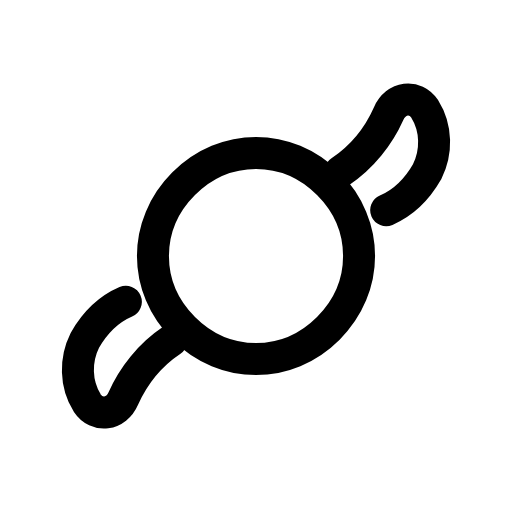
t = 0.00 s
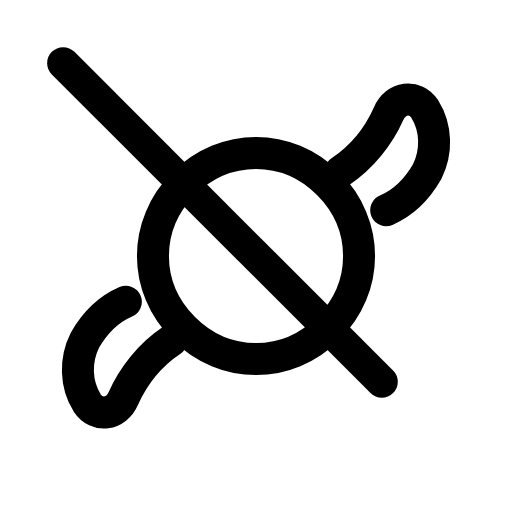
t = 0.24 s
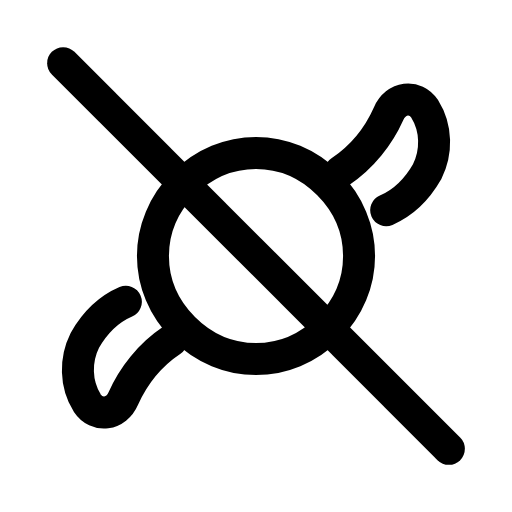
t = 0.50 s
t = 0.76 s: frame unchanged from t = 0.50 s, image omitted
t = 1.02 s: frame unchanged from t = 0.50 s, image omitted
t = 1.28 s: frame unchanged from t = 0.00 s, image omitted

The animated SVG that drew these frames (rendered in a browser with its animation timeline set to each time). Animation: 1 SMIL element (animate=1); one cycle of 1.55 s, repeats indefinitely.

<svg xmlns="http://www.w3.org/2000/svg" width="24" height="24" viewBox="0 0 24 24" fill="none"><g transform="translate(-1.56 -1.56) scale(1.13)"><path stroke="currentColor" stroke-width="1.327" stroke-linecap="round" stroke-linejoin="round" fill="none" d="M9 9C10.7 7.3 13.3 7.3 15 9S16.7 13.3 15 15S10.7 16.7 9 15S7.3 10.7 9 9Z"></path><path stroke="currentColor" stroke-width="1.327" stroke-linecap="round" stroke-linejoin="round" fill="none" d="M15.5 8.5C16.4 7.9 17.1 7 17.5 6.1C17.8 5.4 18.6 5.3 19 5.9C19.5 6.7 19.5 7.7 19.1 8.5C18.7 9.2 18.1 9.8 17.4 10.1"></path><path stroke="currentColor" stroke-width="1.327" stroke-linecap="round" stroke-linejoin="round" fill="none" d="M8.5 15.5C7.6 16.1 6.9 17 6.5 17.9C6.2 18.6 5.4 18.7 5 18.1C4.5 17.3 4.5 16.3 4.9 15.5C5.3 14.8 5.9 14.2 6.6 13.9"></path><line stroke="currentColor" stroke-width="1.327" stroke-linecap="round" stroke-linejoin="round" fill="none" x1="4" y1="4" x2="20" y2="20" pathLength="1" stroke-dasharray="1"><animate attributeName="stroke-dashoffset" values="1;1;0;0;0;0;1;1;1" keyTimes="0;0.1125;0.279;0.45;0.6;0.714;0.825;0.9;1" dur="1.55s" repeatCount="indefinite" calcMode="spline" keySplines="0.16 1 0.3 1;0.16 1 0.3 1;0.16 1 0.3 1;0.16 1 0.3 1;0.16 1 0.3 1;0.16 1 0.3 1;0.16 1 0.3 1;0.16 1 0.3 1"/></line></g></svg>
